3-way image classification set "BirdTerrainData" from GitHub (Max-Highsmith/TerrainClassifier); label vocabulary: land, mixed terrain, water.

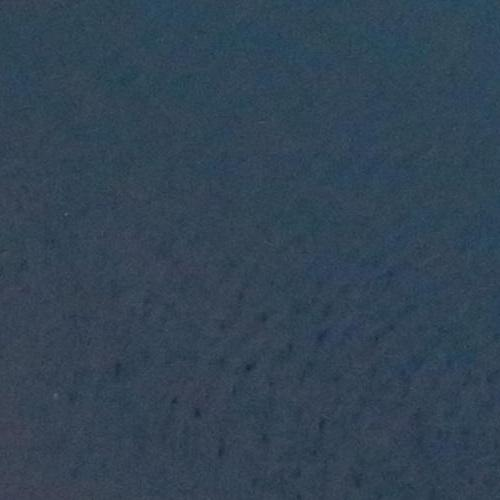
Label: water

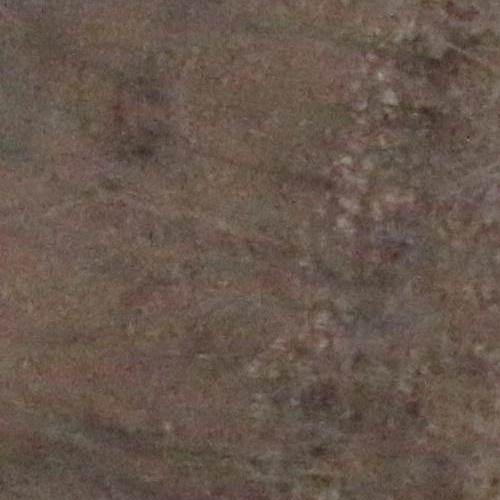
Label: land

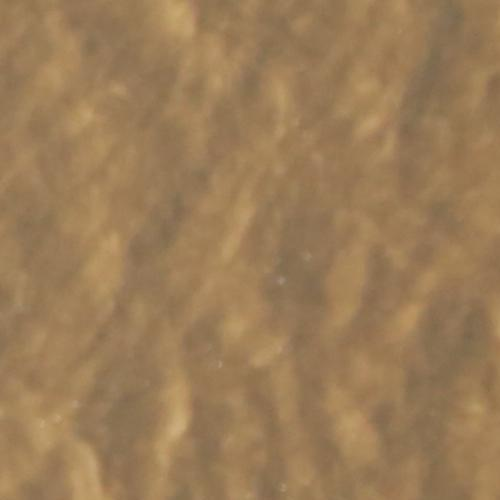
Label: water

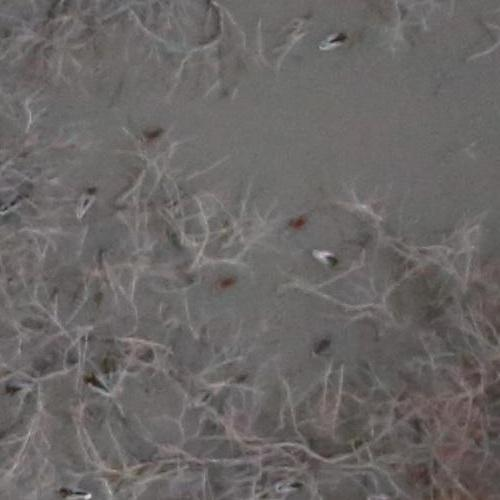
Label: mixed terrain

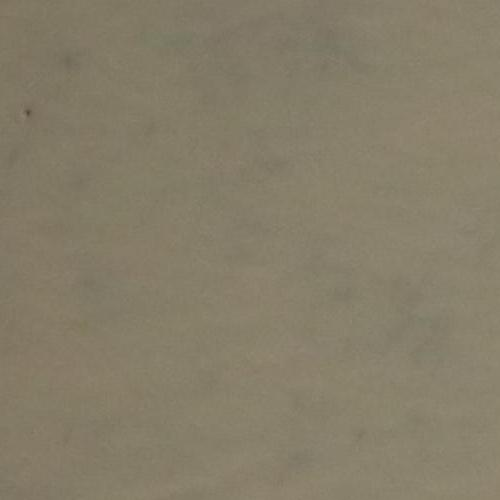
Label: mixed terrain

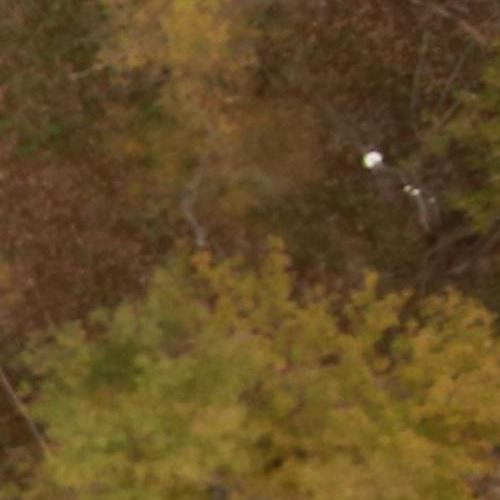
Label: land
